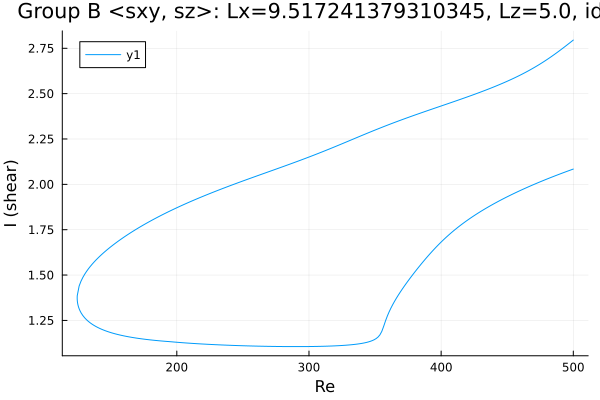

Data behind this chart, as committed beside it:
Re, shear
500.0, 2.084
499.2, 2.082
497.8, 2.078
496.3, 2.075
494.9, 2.071
493.5, 2.067
492.1, 2.063
490.7, 2.059
489.3, 2.055
487.9, 2.051
486.4, 2.048
485, 2.044
483.6, 2.04
482.2, 2.035
480.8, 2.031
479.4, 2.027
478, 2.023
476.5, 2.019
475.1, 2.015
473.7, 2.01
472.3, 2.006
470.9, 2.002
469.5, 1.997
468.1, 1.993
466.6, 1.988
465.2, 1.984
463.8, 1.979
462.4, 1.974
461, 1.97
459.6, 1.965
458.2, 1.96
456.7, 1.955
455.3, 1.951
453.9, 1.946
452.5, 1.941
451.1, 1.935
449.7, 1.93
448.3, 1.925
446.8, 1.92
445.4, 1.914
444, 1.909
442.6, 1.904
441.2, 1.898
439.8, 1.892
438.4, 1.887
436.9, 1.881
435.5, 1.875
434.1, 1.869
432.7, 1.863
431.3, 1.857
429.9, 1.85
428.5, 1.844
427, 1.837
425.6, 1.831
424.2, 1.824
422.8, 1.817
421.4, 1.81
420, 1.803
418.6, 1.795
417.1, 1.788
... 535 more rows
